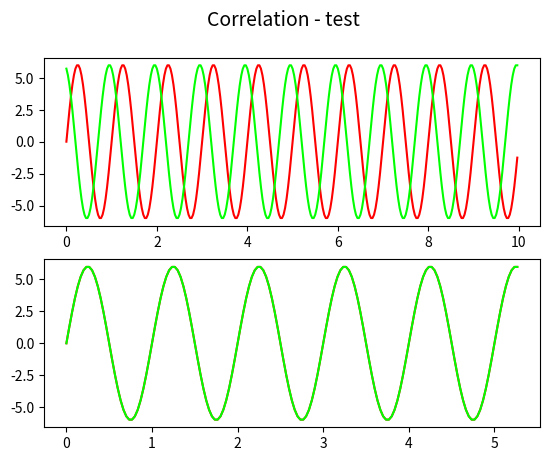

Recreate this plot in Python.
import numpy as np
from numpy.fft import fft, ifft, fft2, ifft2, fftshift
import matplotlib.pyplot as plt

def cross_correlation_using_fft(x, y):
    f1 = fft(x)
    f2 = fft(np.flipud(y))
    cc = np.real(ifft(f1 * f2))
    return fftshift(cc)

# shift &lt; 0 means that y starts 'shift' time steps before x # shift &gt; 0 means that y starts 'shift' time steps after x
def compute_shift(x, y):
    assert len(x) == len(y)
    c = cross_correlation_using_fft(x, y)
    assert len(c) == len(x)
    zero_index = int(len(x) / 2) - 1
    shift = zero_index - np.argmax(c)
    return shift


time_offset = .3

fps = 30.0  # frames/second (sample rate)
sample_interval = 1.0 / fps  # sampling interval
length_of_signal_seconds = 10
pulse_rate_seconds = 1.0

x_time1 = np.arange(0, length_of_signal_seconds, sample_interval)
y1 = np.sin(pulse_rate_seconds * 2.0 * np.pi * x_time1) * 6  # 6 unit sine wave

x_time2 = np.arange(time_offset, (length_of_signal_seconds + time_offset), sample_interval)  # offset by 10 units
y2 = np.sin(pulse_rate_seconds * 2.0 * np.pi * x_time2) * 6  # 3 unit sine wave

x_time2 -= time_offset

fig, ax = plt.subplots(2)
fig.suptitle("Correlation - test", fontsize=14)

ax[0].plot(x_time1, y1, label='Series 1', color=(1.0, 0.0, 0.0))
ax[0].plot(x_time2, y2, label='Series 2', color=(0.0, 1.0, 0.0))


foo = compute_shift(y1, y2)
print(foo)
y2_shift = y2[foo:]
y1_shift = y1[:len(y1)-foo]

# y2_shift = y2[:len(y1)-foo]
# y1_shift = y1[foo:]

x_time_shift = x_time1[:len(y1_shift)]

ax[1].plot(x_time_shift, y1_shift, label='Series 1', color=(1.0, 0.0, 0.0))
ax[1].plot(x_time_shift, y2_shift, label='Series 2', color=(0.0, 1.0, 0.0))

plt.ion()
plt.pause(0.00001)
plt.show()
